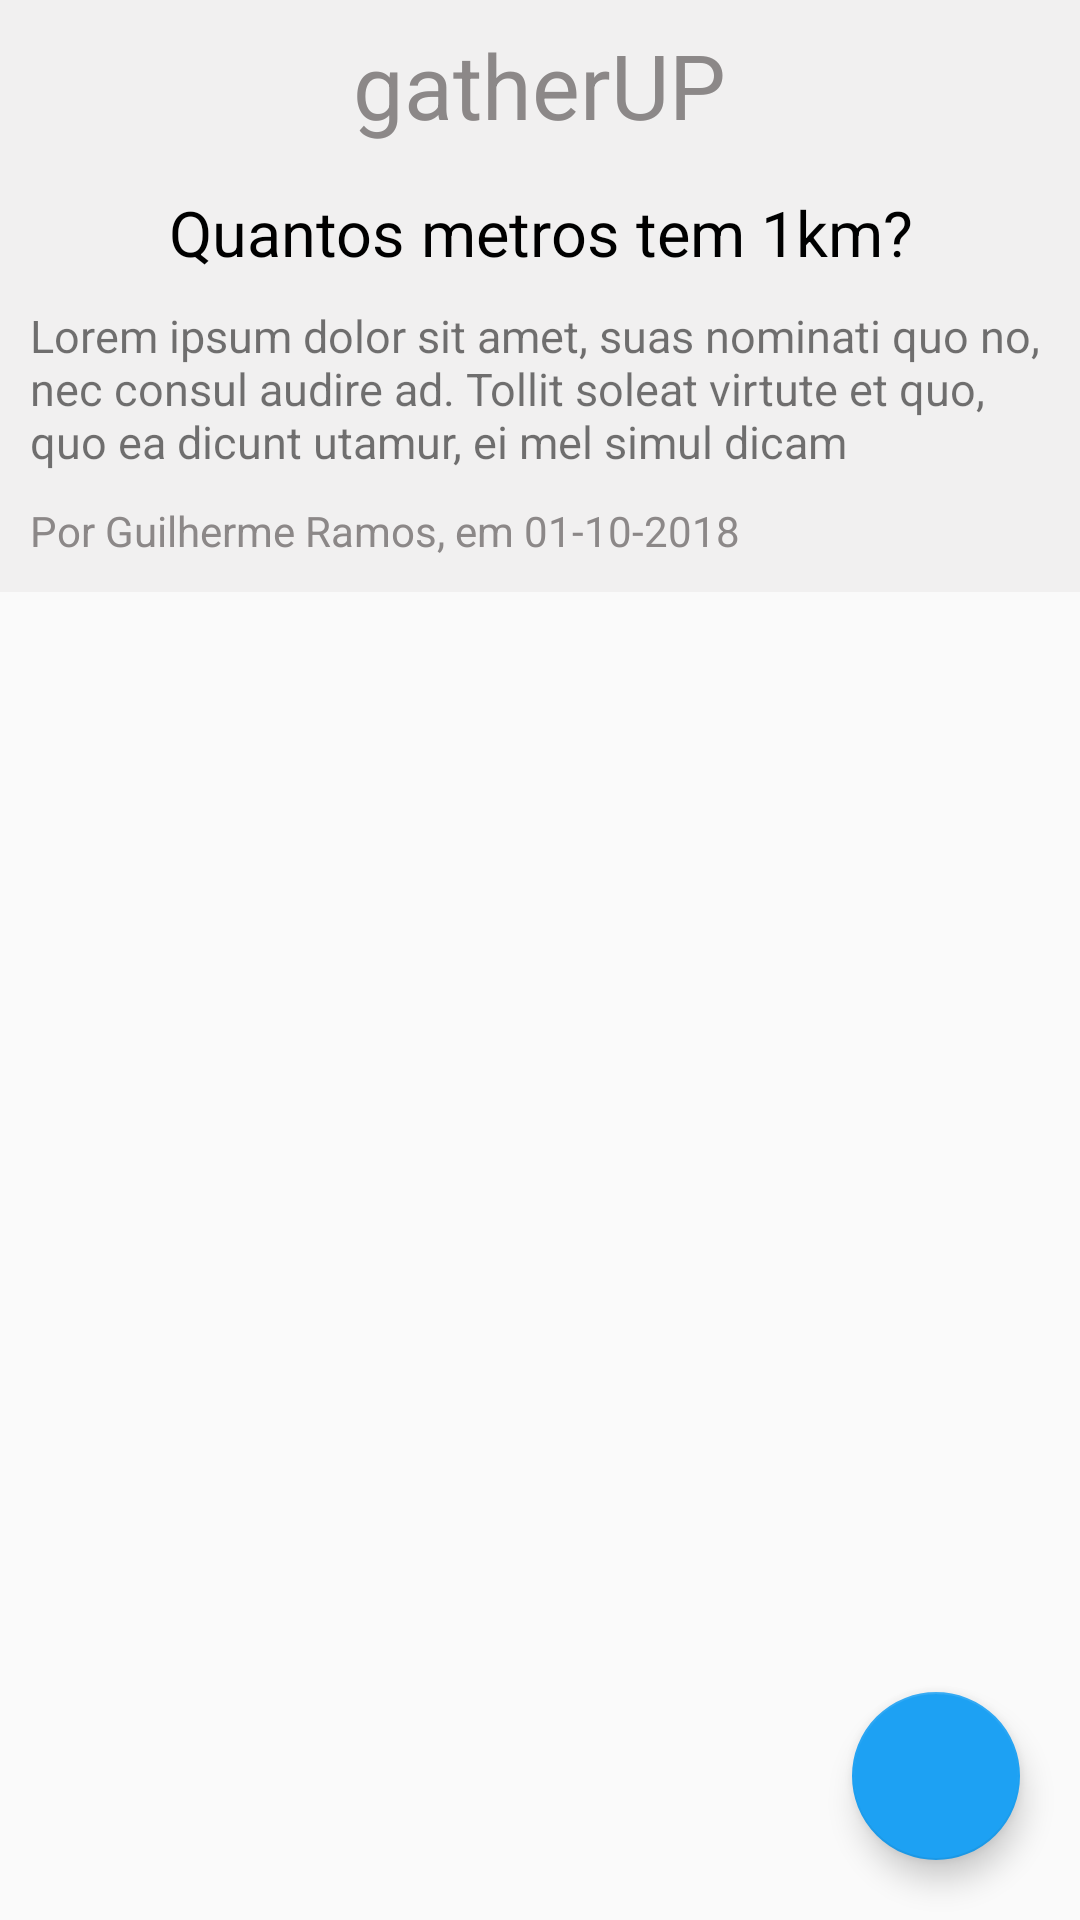

Produce the Android XML layout that renders to this screen, including the resource entries it uses.
<!-- AndroidManifest.xml: application theme AppTheme -->
<!-- res/layout/activity_pergunta.xml -->
<?xml version="1.0" encoding="utf-8"?>
<android.support.design.widget.CoordinatorLayout xmlns:android="http://schemas.android.com/apk/res/android"
    xmlns:app="http://schemas.android.com/apk/res-auto"
    android:layout_width="match_parent"
    android:layout_height="match_parent"
    android:orientation="vertical">

    <android.support.design.widget.AppBarLayout
        android:layout_width="match_parent"
        android:layout_height="wrap_content">

        <android.support.design.widget.CollapsingToolbarLayout
            android:layout_width="match_parent"
            android:layout_height="wrap_content"
            app:layout_scrollFlags="exitUntilCollapsed|scroll">

            <LinearLayout
                android:layout_width="match_parent"
                android:layout_height="wrap_content"
                android:background="@color/colorGreyLight"
                android:orientation="vertical"
                android:paddingBottom="10dp"
                android:paddingLeft="10dp"
                android:paddingRight="10dp">

                <include
                    layout="@layout/layout_logo"
                    android:layout_width="match_parent"
                    android:layout_height="wrap_content"
                    android:layout_marginTop="8dp" />

                
                
                
                
                

                
                
                
                
                
                
                

                <TextView
                    android:id="@+id/pergunta_titulo"
                    android:layout_width="match_parent"
                    android:layout_height="wrap_content"
                    android:layout_marginTop="15dp"
                    android:gravity="center"
                    android:text="Quantos metros tem 1km?"
                    android:textColor="@color/colorPrimaryDark"
                    android:textSize="21sp" />

                <TextView
                    android:id="@+id/pergunta_descricao"
                    android:layout_width="match_parent"
                    android:layout_height="wrap_content"
                    android:layout_marginTop="10dp"
                    android:text="Lorem ipsum dolor sit amet, suas nominati quo no, nec consul audire ad. Tollit soleat virtute et quo, quo ea dicunt utamur, ei mel simul dicam"
                    android:textSize="15sp" />

                <LinearLayout
                    android:layout_width="match_parent"
                    android:layout_height="30dp"
                    android:gravity="left"
                    android:orientation="horizontal">

                    <LinearLayout
                        android:layout_width="wrap_content"
                        android:layout_height="match_parent"
                        android:orientation="horizontal">

                        <TextView
                            android:id="@+id/pergunta_autor"
                            android:layout_width="match_parent"
                            android:layout_height="wrap_content"
                            android:layout_marginTop="10dp"
                            android:text="Por Guilherme Ramos, em "
                            android:textColor="@color/colorGrey" />

                        <TextView
                            android:id="@+id/pergunta_data"
                            android:layout_width="match_parent"
                            android:layout_height="wrap_content"
                            android:layout_marginTop="10dp"
                            android:text="01-10-2018"
                            android:textColor="@color/colorGrey" />

                    </LinearLayout>

                    <LinearLayout
                        android:layout_width="match_parent"
                        android:layout_height="match_parent"
                        android:gravity="right|center"
                        android:paddingRight="2dp">

                        <ImageButton
                            android:id="@+id/pergunta_excluir"
                            android:layout_width="30dp"
                            android:layout_height="30dp"
                            android:layout_gravity="right"
                            android:background="@drawable/shape_circle_info_light"
                            android:src="@drawable/ic_delete"
                            android:visibility="gone" />
                    </LinearLayout>


                </LinearLayout>

            </LinearLayout>

        </android.support.design.widget.CollapsingToolbarLayout>

    </android.support.design.widget.AppBarLayout>

    <android.support.v7.widget.RecyclerView
        android:id="@+id/pergunta_recyclerView"
        android:layout_width="match_parent"
        android:layout_height="match_parent"
        app:layout_behavior="@string/appbar_scrolling_view_behavior" />

    <android.support.design.widget.FloatingActionButton
        android:id="@+id/pergunta_responder"
        android:layout_width="wrap_content"
        android:layout_height="wrap_content"
        android:layout_gravity="end|bottom"
        android:layout_margin="20dp"
        android:elevation="5dp"
        android:src="@drawable/ic_reply"
        app:rippleColor="@color/colorBlueTwitter" />

</android.support.design.widget.CoordinatorLayout>
<!-- res/layout/layout_logo.xml (included above) -->
<?xml version="1.0" encoding="utf-8"?>
<LinearLayout xmlns:android="http://schemas.android.com/apk/res/android"
    android:layout_width="match_parent"
    android:layout_height="wrap_content">

    <LinearLayout
        android:layout_width="match_parent"
        android:layout_height="wrap_content"
        android:gravity="center"
        android:orientation="horizontal">

        <TextView
            android:layout_width="wrap_content"
            android:layout_height="wrap_content"
            android:text="gather"
            android:textColor="@color/colorGrey"
            android:textSize="30sp" />

        <TextView
            android:layout_width="wrap_content"
            android:layout_height="wrap_content"
            android:text="UP"
            android:textColor="@color/colorGrey"
            android:textSize="30sp" />
    </LinearLayout>

</LinearLayout>
<!-- resources referenced by this layout -->
<resources>
  <color name="colorBlueTwitter">#1da1f3</color>
  <color name="colorGrey">#8c8888</color>
  <color name="colorGreyLight">#f1f0f0</color>
  <color name="colorPrimaryDark">#000</color>
  <!-- drawable shape_circle_info_light (drawable) -->
  <?xml version="1.0" encoding="utf-8"?>
  <shape xmlns:android="http://schemas.android.com/apk/res/android"
      android:shape="oval">
      <solid
          android:color="#d4d1d1"/>
  </shape>
  <style name="AppTheme" parent="Theme.AppCompat.Light.NoActionBar">
          
          <item name="colorPrimary">@color/colorPrimary</item>
          <item name="colorPrimaryDark">@color/colorPrimaryDark</item>
          <item name="colorAccent">@color/colorAccent</item>
      </style>
  <color name="colorPrimary">#000</color>
  <color name="colorAccent">#1da1f3</color>
</resources>
